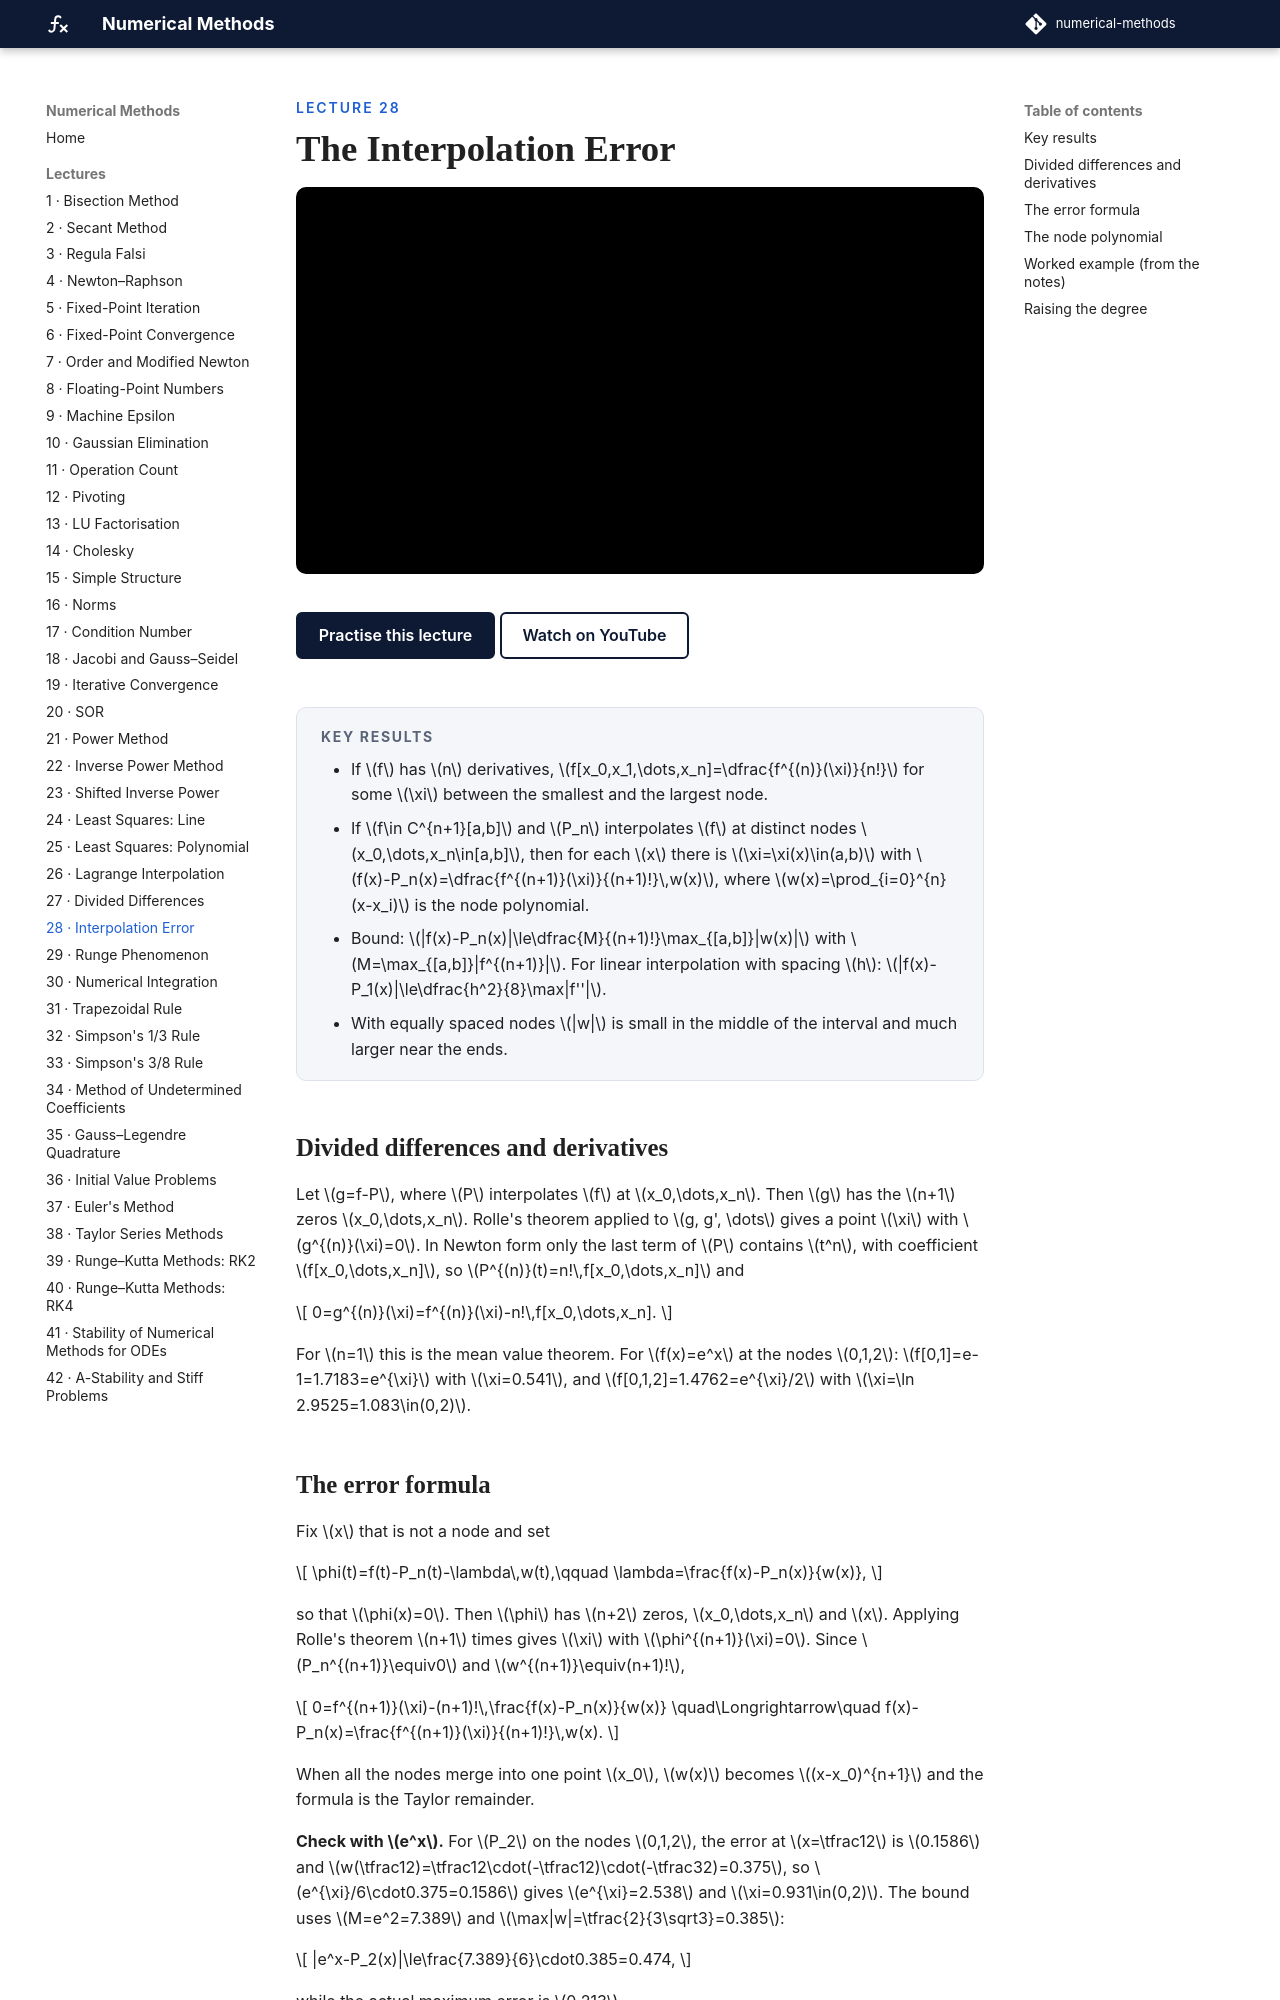

repository: biswarupbiswas/numerical-methods · page: lectures/lec28-interpolation-error/index.html · generator: mkdocs

---
title: "The Interpolation Error"
---

<p class="nm-eyebrow">Lecture 28</p>

# The Interpolation Error

<iframe class="nm-video" src="https://www.youtube-nocookie.com/embed/t4aDWcD3QtI" title="Lecture 28: The Interpolation Error" allow="accelerometer; clipboard-write; encrypted-media; gyroscope; picture-in-picture; web-share" referrerpolicy="strict-origin-when-cross-origin" allowfullscreen></iframe>

<div class="nm-actions" markdown>
[Practise this lecture](../practice/lec28_interpolation_error.html){ .md-button .md-button--primary }
[Watch on YouTube](https://www.youtube.com/watch?v=t4aDWcD3QtI){ .md-button }
</div>

<div class="nm-key" markdown>
#### Key results
- If \(f\) has \(n\) derivatives, \(f[x_0,x_1,\dots,x_n]=\dfrac{f^{(n)}(\xi)}{n!}\) for some \(\xi\) between the smallest and the largest node.
- If \(f\in C^{n+1}[a,b]\) and \(P_n\) interpolates \(f\) at distinct nodes \(x_0,\dots,x_n\in[a,b]\), then for each \(x\) there is \(\xi=\xi(x)\in(a,b)\) with
  \(f(x)-P_n(x)=\dfrac{f^{(n+1)}(\xi)}{(n+1)!}\,w(x)\), where \(w(x)=\prod_{i=0}^{n}(x-x_i)\) is the node polynomial.
- Bound: \(|f(x)-P_n(x)|\le\dfrac{M}{(n+1)!}\max_{[a,b]}|w(x)|\) with \(M=\max_{[a,b]}|f^{(n+1)}|\). For linear interpolation with spacing \(h\): \(|f(x)-P_1(x)|\le\dfrac{h^2}{8}\max|f''|\).
- With equally spaced nodes \(|w|\) is small in the middle of the interval and much larger near the ends.
</div>

## Divided differences and derivatives

Let \(g=f-P\), where \(P\) interpolates \(f\) at \(x_0,\dots,x_n\). Then \(g\) has the \(n+1\) zeros \(x_0,\dots,x_n\). Rolle's theorem applied to \(g, g', \dots\) gives a point \(\xi\) with \(g^{(n)}(\xi)=0\). In Newton form only the last term of \(P\) contains \(t^n\), with coefficient \(f[x_0,\dots,x_n]\), so \(P^{(n)}(t)=n!\,f[x_0,\dots,x_n]\) and

\[
0=g^{(n)}(\xi)=f^{(n)}(\xi)-n!\,f[x_0,\dots,x_n].
\]

For \(n=1\) this is the mean value theorem. For \(f(x)=e^x\) at the nodes \(0,1,2\): \(f[0,1]=e-1=1.7183=e^{\xi}\) with \(\xi=0.541\), and \(f[0,1,2]=1.4762=e^{\xi}/2\) with \(\xi=\ln 2.9525=1.083\in(0,2)\).
